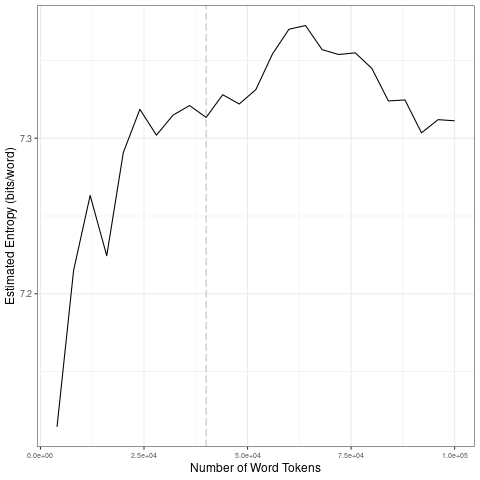

Data behind this chart, as committed beside it:
file, entropy.Corpus.Size, entropy.Entropy, sd.Corpus.Size, sd.SD
data/covid-clean/2020_by_en/2020-07-05_t…, 4000, 7.115, 20000, 0.06712
data/covid-clean/2020_by_en/2020-07-05_t…, 8000, 7.215, 40000, 0.007346
data/covid-clean/2020_by_en/2020-07-05_t…, 12000, 7.263, 60000, 0.02025
data/covid-clean/2020_by_en/2020-07-05_t…, 16000, 7.224, 80000, 0.009965
data/covid-clean/2020_by_en/2020-07-05_t…, 20000, 7.291, 1e+05, 0.009075
data/covid-clean/2020_by_en/2020-07-05_t…, 24000, 7.319, 20000, 0.06712
data/covid-clean/2020_by_en/2020-07-05_t…, 28000, 7.302, 40000, 0.007346
data/covid-clean/2020_by_en/2020-07-05_t…, 32000, 7.315, 60000, 0.02025
data/covid-clean/2020_by_en/2020-07-05_t…, 36000, 7.321, 80000, 0.009965
data/covid-clean/2020_by_en/2020-07-05_t…, 40000, 7.313, 1e+05, 0.009075
data/covid-clean/2020_by_en/2020-07-05_t…, 44000, 7.328, 20000, 0.06712
data/covid-clean/2020_by_en/2020-07-05_t…, 48000, 7.322, 40000, 0.007346
data/covid-clean/2020_by_en/2020-07-05_t…, 52000, 7.331, 60000, 0.02025
data/covid-clean/2020_by_en/2020-07-05_t…, 56000, 7.354, 80000, 0.009965
data/covid-clean/2020_by_en/2020-07-05_t…, 60000, 7.37, 1e+05, 0.009075
data/covid-clean/2020_by_en/2020-07-05_t…, 64000, 7.372, 20000, 0.06712
data/covid-clean/2020_by_en/2020-07-05_t…, 68000, 7.357, 40000, 0.007346
data/covid-clean/2020_by_en/2020-07-05_t…, 72000, 7.354, 60000, 0.02025
data/covid-clean/2020_by_en/2020-07-05_t…, 76000, 7.355, 80000, 0.009965
data/covid-clean/2020_by_en/2020-07-05_t…, 80000, 7.345, 1e+05, 0.009075
data/covid-clean/2020_by_en/2020-07-05_t…, 84000, 7.324, 20000, 0.06712
data/covid-clean/2020_by_en/2020-07-05_t…, 88000, 7.325, 40000, 0.007346
data/covid-clean/2020_by_en/2020-07-05_t…, 92000, 7.303, 60000, 0.02025
data/covid-clean/2020_by_en/2020-07-05_t…, 96000, 7.312, 80000, 0.009965
data/covid-clean/2020_by_en/2020-07-05_t…, 1e+05, 7.311, 1e+05, 0.009075
